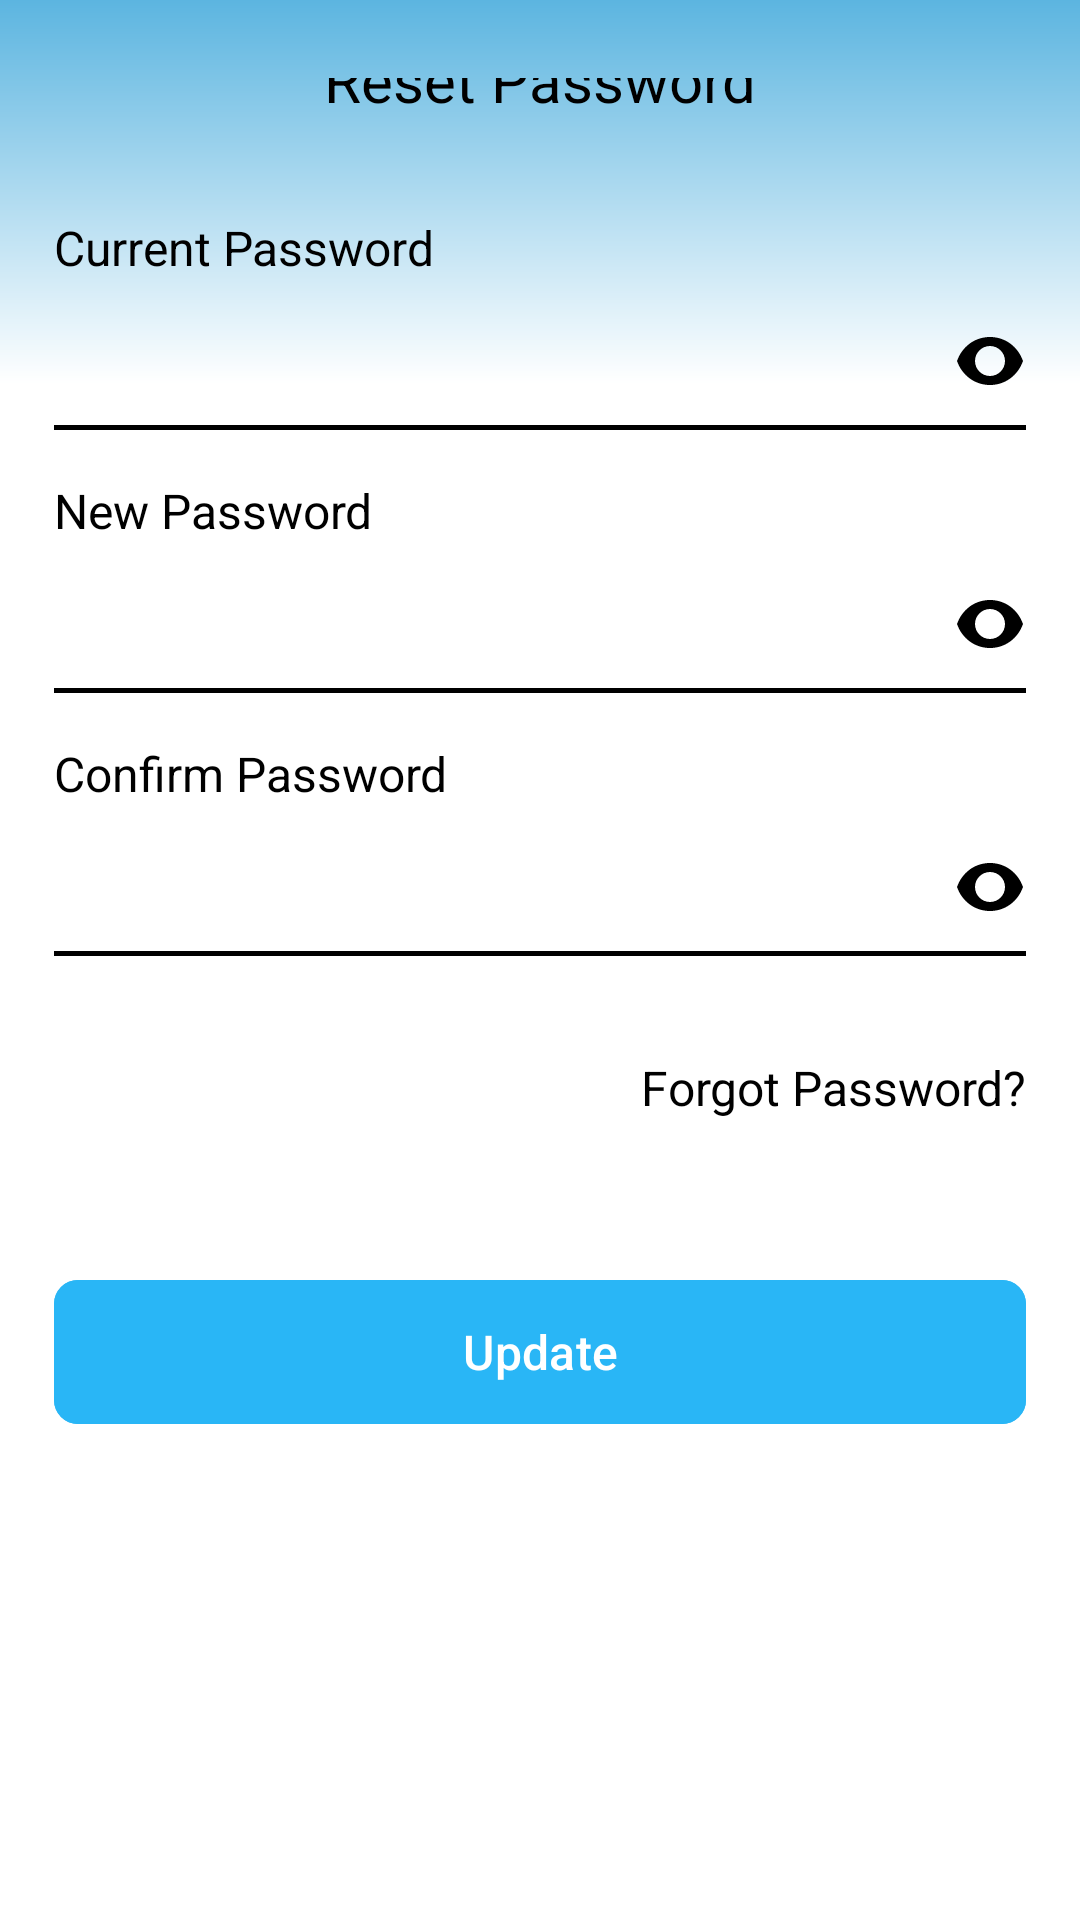

Here is an Android app screen rendered from its layout file. Give the layout XML and the strings, colors and styles it references.
<!-- AndroidManifest.xml: application theme Theme.RWelocme -->
<!-- res/layout/activity_as_change_password.xml -->
<?xml version="1.0" encoding="utf-8"?>
<androidx.constraintlayout.widget.ConstraintLayout xmlns:android="http://schemas.android.com/apk/res/android"
    xmlns:app="http://schemas.android.com/apk/res-auto"
    xmlns:tools="http://schemas.android.com/tools"
    android:id="@+id/main"
    android:layout_width="match_parent"
    android:layout_height="match_parent"
    android:background="@drawable/create_room_bg"
    android:paddingHorizontal="18dp"
    android:paddingTop="26dp"
    android:paddingBottom="16dp"
    tools:context=".activity.AsChangePasswordActivity">

    <ImageView
        android:id="@+id/ivBack"
        android:layout_width="wrap_content"
        android:layout_height="wrap_content"
        android:contentDescription="Back"
        android:src="@drawable/back_arrow"
        app:layout_constraintStart_toStartOf="parent"
        app:layout_constraintTop_toTopOf="parent"
        tools:ignore="HardcodedText" />

    
    <TextView
        android:id="@+id/tvTitle"
        android:layout_width="wrap_content"
        android:layout_height="wrap_content"
        android:text="@string/txt_reset_password"
        android:textColor="@color/black"
        android:textSize="20sp"
        android:textStyle="normal"
        app:layout_constraintBottom_toBottomOf="@id/ivBack"
        app:layout_constraintEnd_toEndOf="parent"
        app:layout_constraintStart_toStartOf="parent"
        app:layout_constraintTop_toTopOf="@id/ivBack" />

    <TextView
        android:id="@+id/txt_current_password"
        android:layout_width="match_parent"
        android:layout_height="wrap_content"
        android:layout_marginTop="32dp"
        android:text="Current Password"
        android:textColor="#000"
        android:textSize="16sp"
        android:textStyle="normal"
        app:layout_constraintEnd_toEndOf="parent"
        app:layout_constraintStart_toStartOf="parent"
        app:layout_constraintTop_toBottomOf="@id/tvTitle" />

    <EditText
        android:id="@+id/et_current_password"
        android:layout_width="match_parent"
        android:layout_height="50dp"
        android:layout_gravity="center"
        android:background="@drawable/bg_otp"
        android:drawableEnd="@drawable/ic_eye_off"
        android:drawablePadding="5dp"
        android:drawableTintMode="@color/colorGrayhint1"
        android:fillColor="?attr/colorControlNormal"
        android:gravity="center|start"
        android:inputType="textPassword"
        android:textColor="@color/black"
        android:textSize="18sp"
        app:layout_constraintEnd_toEndOf="parent"
        app:layout_constraintStart_toStartOf="parent"
        app:layout_constraintTop_toBottomOf="@id/txt_current_password" />


    <TextView
        android:id="@+id/txt_new_password"
        android:layout_width="match_parent"
        android:layout_height="wrap_content"
        android:layout_marginTop="16dp"
        android:text="New Password"
        android:textColor="#000"
        android:textSize="16sp"
        android:textStyle="normal"
        app:layout_constraintEnd_toEndOf="parent"
        app:layout_constraintStart_toStartOf="parent"
        app:layout_constraintTop_toBottomOf="@id/et_current_password" />

    <EditText
        android:id="@+id/et_new_password"
        android:layout_width="match_parent"
        android:layout_height="50dp"
        android:layout_gravity="center"
        android:background="@drawable/bg_otp"
        android:drawableEnd="@drawable/ic_eye_off"
        android:drawablePadding="5dp"
        android:drawableTintMode="@color/colorGrayhint1"
        android:fillColor="?attr/colorControlNormal"
        android:gravity="center|start"
        android:inputType="textPassword"
        android:textColor="@color/black"
        android:textSize="18sp"
        app:layout_constraintEnd_toEndOf="parent"
        app:layout_constraintStart_toStartOf="parent"
        app:layout_constraintTop_toBottomOf="@id/txt_new_password" />

    <TextView
        android:id="@+id/txt_confirm_password"
        android:layout_width="match_parent"
        android:layout_height="wrap_content"
        android:layout_marginTop="16dp"
        android:text="Confirm Password"
        android:textColor="#000"
        android:textSize="16sp"
        android:textStyle="normal"
        app:layout_constraintEnd_toEndOf="parent"
        app:layout_constraintStart_toStartOf="parent"
        app:layout_constraintTop_toBottomOf="@id/et_new_password" />

    <EditText
        android:id="@+id/et_confirm_password"
        android:layout_width="match_parent"
        android:layout_height="50dp"
        android:layout_gravity="center"
        android:background="@drawable/bg_otp"
        android:drawableEnd="@drawable/ic_eye_off"
        android:drawablePadding="5dp"
        android:drawableTintMode="@color/colorGrayhint1"
        android:fillColor="?attr/colorControlNormal"
        android:gravity="center|start"
        android:inputType="textPassword"
        android:textColor="@color/black"
        android:textSize="18sp"
        app:layout_constraintEnd_toEndOf="parent"
        app:layout_constraintStart_toStartOf="parent"
        app:layout_constraintTop_toBottomOf="@id/txt_confirm_password" />

    <TextView
        android:id="@+id/txt_forgot_password"
        android:layout_width="match_parent"
        android:layout_height="56dp"
        android:layout_marginTop="16dp"
        android:text="Forgot Password?"
        android:textColor="#000"
        android:textSize="16sp"
        android:textStyle="normal"
        android:gravity="center|end"
        app:layout_constraintEnd_toEndOf="parent"
        app:layout_constraintStart_toStartOf="parent"
        app:layout_constraintTop_toBottomOf="@id/et_confirm_password" />

    <com.google.android.material.button.MaterialButton
        android:id="@+id/btn_continue"
        android:layout_width="0dp"
        android:layout_height="56dp"
        android:layout_marginTop="32dp"
        android:backgroundTint="#29B6F6"
        android:text="Update"
        android:textColor="@android:color/white"
        android:textSize="16sp"
        app:cornerRadius="8dp"
        app:layout_constraintEnd_toEndOf="parent"
        app:layout_constraintStart_toStartOf="parent"
        app:layout_constraintTop_toBottomOf="@id/txt_forgot_password" />


</androidx.constraintlayout.widget.ConstraintLayout>
<!-- resources referenced by this layout -->
<resources>
  <color name="black">#FF000000</color>
  <color name="colorGrayhint1">#667D7D7D</color>
  <!-- drawable bg_otp (drawable) -->
  <?xml version="1.0" encoding="utf-8"?>
  <layer-list xmlns:android="http://schemas.android.com/apk/res/android">
  
      
      <item>
          <shape>
              <solid android:color="@android:color/transparent"/>
          </shape>
      </item>
  
      
      <item
          android:gravity="bottom">
          <shape>
              <size android:height="1.5dp"/>
              <solid android:color="#000"/>
          </shape>
      </item>
  
  </layer-list>
  <!-- drawable create_room_bg (drawable) -->
  <layer-list xmlns:android="http://schemas.android.com/apk/res/android">
  
      <item>
          <shape>
              <gradient
                  android:type="linear"
                  android:angle="270"
                  android:startColor="#5CB5E0"
                  android:centerColor="#FFFFFF"
                  android:endColor="#FFFFFF"
                  android:centerY="0.20"/>
          </shape>
      </item>
  
  </layer-list>
  <!-- drawable ic_eye_off (drawable) -->
  <vector xmlns:android="http://schemas.android.com/apk/res/android"
      android:width="24dp"
      android:height="24dp"
      android:viewportWidth="24"
      android:viewportHeight="24">
      <path
          android:fillColor="#000000"
          android:pathData="M12,6C7,6 2.73,9.11 1,14c1.73,4.89 6,8 11,8s9.27-3.11 11-8c-1.73-4.89-6-8-11-8zm0,13c-2.76,0-5-2.24-5-5s2.24-5 5-5 5,2.24 5,5-2.24,5-5,5z"/>
  </vector>
  <string name="txt_reset_password">Reset Password</string>
  <style name="Theme.RWelocme" parent="Base.Theme.RWelocme" />
  <style name="Base.Theme.RWelocme" parent="Theme.Material3.DayNight.NoActionBar">
          
          
          <item name="android:windowBackground">@color/transparent</item>
      </style>
  <color name="transparent">#00000000</color>
</resources>
